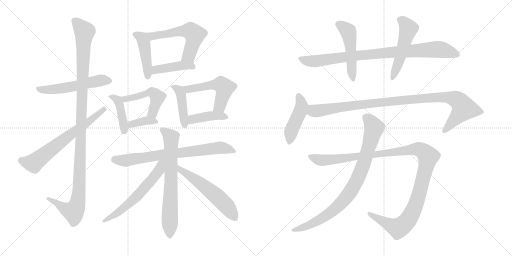
t = 0.00 s
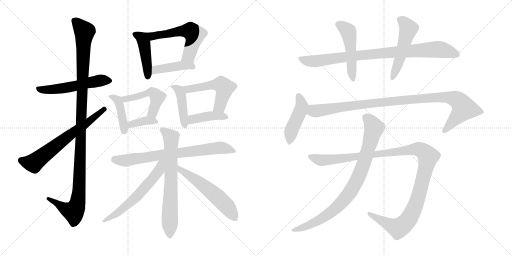
t = 3.50 s
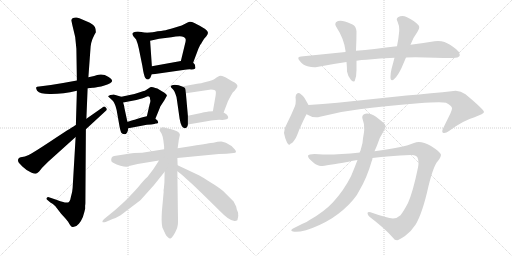
t = 7.01 s
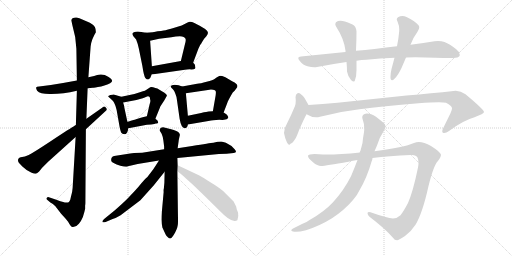
t = 10.51 s
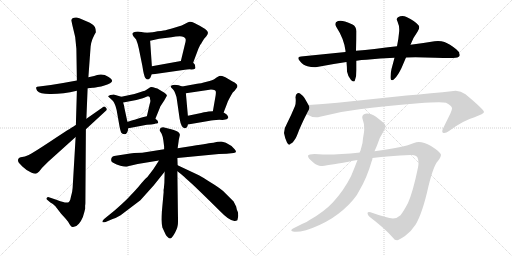
t = 14.01 s
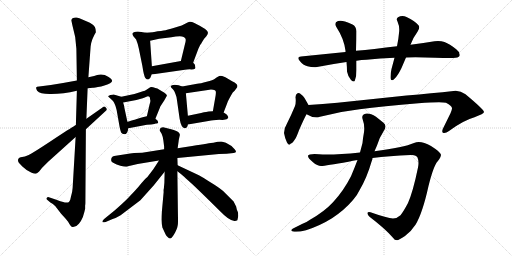
t = 17.52 s

The animated SVG that drew these frames (rendered in a browser with its animation timeline set to each time). Animation: 23 CSS @keyframes rules; one cycle of 17.52 s.

<svg version="1.1" viewBox="0 0 2048 1024" xmlns="http://www.w3.org/2000/svg">
  <g stroke="lightgray" stroke-dasharray="1,1" stroke-width="1" transform="scale(4, 4)">
    <line x1="0" y1="0" x2="256" y2="256"></line>
    <line x1="256" y1="0" x2="0" y2="256"></line>
    <line x1="128" y1="0" x2="128" y2="256"></line>
    <line x1="0" y1="128" x2="256" y2="128"></line>
    <line x1="256" y1="0" x2="512" y2="256"></line>
    <line x1="512" y1="0" x2="256" y2="256"></line>
    <line x1="384" y1="0" x2="384" y2="256"></line>
    <line x1="256" y1="128" x2="512" y2="128"></line>
  </g>
<g transform="scale(1, -1) translate(0, -850)">
   <style type="text/css">
    @keyframes keyframes0 {
      from {
       stroke: black;
       stroke-dashoffset: 542;
       stroke-width: 128;
       }
       64% {
       animation-timing-function: step-end;
       stroke: black;
       stroke-dashoffset: 0;
       stroke-width: 128;
       }
       to {
       stroke: black;
       stroke-width: 1024;
       }
       }
       #make-me-a-hanzi-animation-0 {
         animation: keyframes0 0.691081s both;
         animation-delay: 0.000000s;
         animation-timing-function: linear;
       }
    @keyframes keyframes1 {
      from {
       stroke: black;
       stroke-dashoffset: 1151;
       stroke-width: 128;
       }
       79% {
       animation-timing-function: step-end;
       stroke: black;
       stroke-dashoffset: 0;
       stroke-width: 128;
       }
       to {
       stroke: black;
       stroke-width: 1024;
       }
       }
       #make-me-a-hanzi-animation-1 {
         animation: keyframes1 1.186686s both;
         animation-delay: 0.691081s;
         animation-timing-function: linear;
       }
    @keyframes keyframes2 {
      from {
       stroke: black;
       stroke-dashoffset: 661;
       stroke-width: 128;
       }
       68% {
       animation-timing-function: step-end;
       stroke: black;
       stroke-dashoffset: 0;
       stroke-width: 128;
       }
       to {
       stroke: black;
       stroke-width: 1024;
       }
       }
       #make-me-a-hanzi-animation-2 {
         animation: keyframes2 0.787923s both;
         animation-delay: 1.877767s;
         animation-timing-function: linear;
       }
    @keyframes keyframes3 {
      from {
       stroke: black;
       stroke-dashoffset: 448;
       stroke-width: 128;
       }
       59% {
       animation-timing-function: step-end;
       stroke: black;
       stroke-dashoffset: 0;
       stroke-width: 128;
       }
       to {
       stroke: black;
       stroke-width: 1024;
       }
       }
       #make-me-a-hanzi-animation-3 {
         animation: keyframes3 0.614583s both;
         animation-delay: 2.665690s;
         animation-timing-function: linear;
       }
    @keyframes keyframes4 {
      from {
       stroke: black;
       stroke-dashoffset: 569;
       stroke-width: 128;
       }
       65% {
       animation-timing-function: step-end;
       stroke: black;
       stroke-dashoffset: 0;
       stroke-width: 128;
       }
       to {
       stroke: black;
       stroke-width: 1024;
       }
       }
       #make-me-a-hanzi-animation-4 {
         animation: keyframes4 0.713053s both;
         animation-delay: 3.280273s;
         animation-timing-function: linear;
       }
    @keyframes keyframes5 {
      from {
       stroke: black;
       stroke-dashoffset: 424;
       stroke-width: 128;
       }
       58% {
       animation-timing-function: step-end;
       stroke: black;
       stroke-dashoffset: 0;
       stroke-width: 128;
       }
       to {
       stroke: black;
       stroke-width: 1024;
       }
       }
       #make-me-a-hanzi-animation-5 {
         animation: keyframes5 0.595052s both;
         animation-delay: 3.993326s;
         animation-timing-function: linear;
       }
    @keyframes keyframes6 {
      from {
       stroke: black;
       stroke-dashoffset: 418;
       stroke-width: 128;
       }
       58% {
       animation-timing-function: step-end;
       stroke: black;
       stroke-dashoffset: 0;
       stroke-width: 128;
       }
       to {
       stroke: black;
       stroke-width: 1024;
       }
       }
       #make-me-a-hanzi-animation-6 {
         animation: keyframes6 0.590169s both;
         animation-delay: 4.588378s;
         animation-timing-function: linear;
       }
    @keyframes keyframes7 {
      from {
       stroke: black;
       stroke-dashoffset: 484;
       stroke-width: 128;
       }
       61% {
       animation-timing-function: step-end;
       stroke: black;
       stroke-dashoffset: 0;
       stroke-width: 128;
       }
       to {
       stroke: black;
       stroke-width: 1024;
       }
       }
       #make-me-a-hanzi-animation-7 {
         animation: keyframes7 0.643880s both;
         animation-delay: 5.178547s;
         animation-timing-function: linear;
       }
    @keyframes keyframes8 {
      from {
       stroke: black;
       stroke-dashoffset: 370;
       stroke-width: 128;
       }
       55% {
       animation-timing-function: step-end;
       stroke: black;
       stroke-dashoffset: 0;
       stroke-width: 128;
       }
       to {
       stroke: black;
       stroke-width: 1024;
       }
       }
       #make-me-a-hanzi-animation-8 {
         animation: keyframes8 0.551107s both;
         animation-delay: 5.822427s;
         animation-timing-function: linear;
       }
    @keyframes keyframes9 {
      from {
       stroke: black;
       stroke-dashoffset: 429;
       stroke-width: 128;
       }
       58% {
       animation-timing-function: step-end;
       stroke: black;
       stroke-dashoffset: 0;
       stroke-width: 128;
       }
       to {
       stroke: black;
       stroke-width: 1024;
       }
       }
       #make-me-a-hanzi-animation-9 {
         animation: keyframes9 0.599121s both;
         animation-delay: 6.373534s;
         animation-timing-function: linear;
       }
    @keyframes keyframes10 {
      from {
       stroke: black;
       stroke-dashoffset: 524;
       stroke-width: 128;
       }
       63% {
       animation-timing-function: step-end;
       stroke: black;
       stroke-dashoffset: 0;
       stroke-width: 128;
       }
       to {
       stroke: black;
       stroke-width: 1024;
       }
       }
       #make-me-a-hanzi-animation-10 {
         animation: keyframes10 0.676432s both;
         animation-delay: 6.972655s;
         animation-timing-function: linear;
       }
    @keyframes keyframes11 {
      from {
       stroke: black;
       stroke-dashoffset: 408;
       stroke-width: 128;
       }
       57% {
       animation-timing-function: step-end;
       stroke: black;
       stroke-dashoffset: 0;
       stroke-width: 128;
       }
       to {
       stroke: black;
       stroke-width: 1024;
       }
       }
       #make-me-a-hanzi-animation-11 {
         animation: keyframes11 0.582031s both;
         animation-delay: 7.649087s;
         animation-timing-function: linear;
       }
    @keyframes keyframes12 {
      from {
       stroke: black;
       stroke-dashoffset: 729;
       stroke-width: 128;
       }
       70% {
       animation-timing-function: step-end;
       stroke: black;
       stroke-dashoffset: 0;
       stroke-width: 128;
       }
       to {
       stroke: black;
       stroke-width: 1024;
       }
       }
       #make-me-a-hanzi-animation-12 {
         animation: keyframes12 0.843262s both;
         animation-delay: 8.231118s;
         animation-timing-function: linear;
       }
    @keyframes keyframes13 {
      from {
       stroke: black;
       stroke-dashoffset: 693;
       stroke-width: 128;
       }
       69% {
       animation-timing-function: step-end;
       stroke: black;
       stroke-dashoffset: 0;
       stroke-width: 128;
       }
       to {
       stroke: black;
       stroke-width: 1024;
       }
       }
       #make-me-a-hanzi-animation-13 {
         animation: keyframes13 0.813965s both;
         animation-delay: 9.074380s;
         animation-timing-function: linear;
       }
    @keyframes keyframes14 {
      from {
       stroke: black;
       stroke-dashoffset: 595;
       stroke-width: 128;
       }
       66% {
       animation-timing-function: step-end;
       stroke: black;
       stroke-dashoffset: 0;
       stroke-width: 128;
       }
       to {
       stroke: black;
       stroke-width: 1024;
       }
       }
       #make-me-a-hanzi-animation-14 {
         animation: keyframes14 0.734212s both;
         animation-delay: 9.888345s;
         animation-timing-function: linear;
       }
    @keyframes keyframes15 {
      from {
       stroke: black;
       stroke-dashoffset: 564;
       stroke-width: 128;
       }
       65% {
       animation-timing-function: step-end;
       stroke: black;
       stroke-dashoffset: 0;
       stroke-width: 128;
       }
       to {
       stroke: black;
       stroke-width: 1024;
       }
       }
       #make-me-a-hanzi-animation-15 {
         animation: keyframes15 0.708984s both;
         animation-delay: 10.622557s;
         animation-timing-function: linear;
       }
    @keyframes keyframes16 {
      from {
       stroke: black;
       stroke-dashoffset: 890;
       stroke-width: 128;
       }
       74% {
       animation-timing-function: step-end;
       stroke: black;
       stroke-dashoffset: 0;
       stroke-width: 128;
       }
       to {
       stroke: black;
       stroke-width: 1024;
       }
       }
       #make-me-a-hanzi-animation-16 {
         animation: keyframes16 0.974284s both;
         animation-delay: 11.331541s;
         animation-timing-function: linear;
       }
    @keyframes keyframes17 {
      from {
       stroke: black;
       stroke-dashoffset: 497;
       stroke-width: 128;
       }
       62% {
       animation-timing-function: step-end;
       stroke: black;
       stroke-dashoffset: 0;
       stroke-width: 128;
       }
       to {
       stroke: black;
       stroke-width: 1024;
       }
       }
       #make-me-a-hanzi-animation-17 {
         animation: keyframes17 0.654460s both;
         animation-delay: 12.305825s;
         animation-timing-function: linear;
       }
    @keyframes keyframes18 {
      from {
       stroke: black;
       stroke-dashoffset: 517;
       stroke-width: 128;
       }
       63% {
       animation-timing-function: step-end;
       stroke: black;
       stroke-dashoffset: 0;
       stroke-width: 128;
       }
       to {
       stroke: black;
       stroke-width: 1024;
       }
       }
       #make-me-a-hanzi-animation-18 {
         animation: keyframes18 0.670736s both;
         animation-delay: 12.960285s;
         animation-timing-function: linear;
       }
    @keyframes keyframes19 {
      from {
       stroke: black;
       stroke-dashoffset: 458;
       stroke-width: 128;
       }
       60% {
       animation-timing-function: step-end;
       stroke: black;
       stroke-dashoffset: 0;
       stroke-width: 128;
       }
       to {
       stroke: black;
       stroke-width: 1024;
       }
       }
       #make-me-a-hanzi-animation-19 {
         animation: keyframes19 0.622721s both;
         animation-delay: 13.631021s;
         animation-timing-function: linear;
       }
    @keyframes keyframes20 {
      from {
       stroke: black;
       stroke-dashoffset: 1021;
       stroke-width: 128;
       }
       77% {
       animation-timing-function: step-end;
       stroke: black;
       stroke-dashoffset: 0;
       stroke-width: 128;
       }
       to {
       stroke: black;
       stroke-width: 1024;
       }
       }
       #make-me-a-hanzi-animation-20 {
         animation: keyframes20 1.080892s both;
         animation-delay: 14.253742s;
         animation-timing-function: linear;
       }
    @keyframes keyframes21 {
      from {
       stroke: black;
       stroke-dashoffset: 1197;
       stroke-width: 128;
       }
       80% {
       animation-timing-function: step-end;
       stroke: black;
       stroke-dashoffset: 0;
       stroke-width: 128;
       }
       to {
       stroke: black;
       stroke-width: 1024;
       }
       }
       #make-me-a-hanzi-animation-21 {
         animation: keyframes21 1.224121s both;
         animation-delay: 15.334634s;
         animation-timing-function: linear;
       }
    @keyframes keyframes22 {
      from {
       stroke: black;
       stroke-dashoffset: 867;
       stroke-width: 128;
       }
       74% {
       animation-timing-function: step-end;
       stroke: black;
       stroke-dashoffset: 0;
       stroke-width: 128;
       }
       to {
       stroke: black;
       stroke-width: 1024;
       }
       }
       #make-me-a-hanzi-animation-22 {
         animation: keyframes22 0.955566s both;
         animation-delay: 16.558755s;
         animation-timing-function: linear;
       }
</style>
<path d="M 350.5 497.5 L 371.5 499.5 Q 375.5 499.5 404.5 504.5 L 414.5 507.5 Q 470.5 521.5 434.5 542.5 Q 415.5 554.5 395.5 551.5 Q 391.5 551.5 376.5 546.5 L 353.5 541.5 L 307.5 528.5 Q 254.5 518.5 203.5 510.5 L 156.5 504.5 Q 146.5 504.5 144.5 500.5 Q 143.5 496.5 148.5 487.5 Q 159.5 474.5 198.5 474.5 Q 248.5 473.5 307.5 487.5 L 350.5 497.5 Z" fill="lightgray"></path> 
<path d="M 341.5 38.5 L 343.5 333.5 L 345.5 375.5 L 350.5 497.5 L 353.5 541.5 L 362.5 664.5 Q 362.5 674.5 369.5 693.5 Q 377.5 712.5 383.5 721.5 Q 383.5 734.5 379.5 742.5 Q 375.5 750.5 359.5 759.5 L 317.5 777.5 Q 309.5 780.5 304.5 780.5 Q 285.5 780.5 285.5 768.5 L 289.5 749.5 Q 303.5 704.5 305.5 655.5 L 307.5 528.5 L 307.5 487.5 L 303.5 350.5 L 302.5 302.5 L 290.5 98.5 Q 289.5 81.5 283.5 62.5 Q 281.5 48.5 276.5 43.5 Q 272.5 38.5 259.5 40.5 Q 250.5 42.5 204.5 58.5 L 192.5 62.5 Q 189.5 62.5 187.5 59.5 Q 183.5 53.5 188.5 51.5 L 201.5 40.5 Q 211.5 35.5 221.5 25.5 L 244.5 -4.5 Q 270.5 -32.5 272.5 -36.5 Q 276.5 -44.5 282.5 -52.5 Q 288.5 -60.5 292.5 -57.5 Q 305.5 -57.5 315.5 -44.5 Q 325.5 -32.5 331.5 -17.5 Q 338.5 4.5 340.5 15.5 L 340.5 28.5 Q 341.5 34.5 341.5 38.5 Z" fill="lightgray"></path> 
<path d="M 343.5 333.5 L 421.5 405.5 Q 431.5 412.5 423.5 419.5 Q 418.5 428.5 408.5 419.5 L 345.5 375.5 L 303.5 350.5 Q 291.5 343.5 226.5 301.5 Q 162.5 258.5 127.5 237.5 Q 109.5 226.5 99.5 224.5 L 82.5 221.5 Q 73.5 218.5 73.5 214.5 Q 70.5 212.5 73.5 202.5 Q 74.5 199.5 89.5 184.5 Q 103.5 170.5 124.5 160.5 Q 138.5 154.5 142.5 155.5 Q 146.5 155.5 156.5 164.5 L 168.5 179.5 L 191.5 202.5 L 302.5 302.5 L 343.5 333.5 Z" fill="lightgray"></path> 
<path d="M 583.5 719.5 L 565.5 722.5 Q 547.5 725.5 535.5 721.5 Q 524.5 717.5 533.5 705.5 L 544.5 692.5 Q 550.5 678.5 555.5 655.5 L 569.5 586.5 Q 575.5 546.5 581.5 538.5 Q 586.5 531.5 593.5 532.5 Q 602.5 536.5 606.5 552.5 L 607.5 585.5 L 600.5 687.5 C 598.5 717.5 598.5 717.5 583.5 719.5 Z" fill="lightgray"></path> 
<path d="M 772.5 599.5 L 793.5 655.5 Q 799.5 671.5 806.5 678.5 Q 806.5 680.5 816.5 695.5 L 825.5 705.5 Q 840.5 721.5 820.5 734.5 Q 796.5 749.5 775.5 759.5 Q 768.5 763.5 759.5 763.5 Q 753.5 763.5 742.5 756.5 Q 725.5 747.5 713.5 744.5 L 687.5 736.5 Q 674.5 732.5 668.5 731.5 Q 663.5 729.5 654.5 728.5 Q 645.5 726.5 630.5 725.5 Q 614.5 721.5 583.5 719.5 C 553.5 717.5 571.5 680.5 600.5 687.5 L 636.5 695.5 L 685.5 701.5 Q 703.5 705.5 719.5 705.5 Q 738.5 703.5 741.5 696.5 Q 745.5 689.5 738.5 668.5 L 723.5 606.5 C 716.5 577.5 761.5 571.5 772.5 599.5 Z" fill="lightgray"></path> 
<path d="M 606.5 552.5 L 732.5 570.5 Q 753.5 573.5 765.5 572.5 Q 776.5 572.5 779.5 575.5 Q 783.5 577.5 780.5 585.5 Q 781.5 592.5 772.5 599.5 C 758.5 612.5 753.5 611.5 723.5 606.5 L 607.5 585.5 C 577.5 580.5 576.5 548.5 606.5 552.5 Z" fill="lightgray"></path> 
<path d="M 485.5 463.5 L 454.5 472.5 Q 451.5 472.5 441.5 470.5 Q 433.5 467.5 432.5 465.5 Q 432.5 463.5 441.5 456.5 Q 452.5 447.5 456.5 439.5 Q 461.5 430.5 466.5 410.5 L 478.5 342.5 Q 481.5 327.5 484.5 320.5 Q 488.5 313.5 498.5 313.5 Q 509.5 313.5 513.5 337.5 L 509.5 363.5 L 497.5 419.5 Q 497.5 425.5 492.5 440.5 C 485.5 463.5 485.5 463.5 485.5 463.5 Z" fill="lightgray"></path> 
<path d="M 621.5 375.5 L 641.5 424.5 Q 640.5 425.5 642.5 426.5 L 657.5 449.5 L 667.5 467.5 Q 668.5 474.5 647.5 485.5 L 629.5 496.5 Q 625.5 498.5 621.5 498.5 Q 611.5 502.5 605.5 502.5 Q 600.5 502.5 596.5 498.5 L 579.5 487.5 Q 573.5 486.5 559.5 481.5 Q 545.5 476.5 537.5 474.5 L 485.5 463.5 C 456.5 457.5 463.5 434.5 492.5 440.5 L 545.5 450.5 Q 577.5 459.5 583.5 462.5 Q 600.5 469.5 600.5 452.5 Q 603.5 445.5 598.5 433.5 L 587.5 385.5 C 580.5 356.5 610.5 347.5 621.5 375.5 Z" fill="lightgray"></path> 
<path d="M 604.5 352.5 Q 620.5 354.5 623.5 356.5 Q 631.5 355.5 632.5 359.5 Q 634.5 366.5 621.5 375.5 C 603.5 389.5 603.5 389.5 587.5 385.5 L 574.5 382.5 Q 571.5 382.5 550.5 375.5 Q 548.5 375.5 543.5 373.5 Q 539.5 371.5 537.5 371.5 L 523.5 367.5 Q 513.5 363.5 509.5 363.5 C 479.5 358.5 484.5 331.5 513.5 337.5 L 587.5 351.5 Q 597.5 352.5 604.5 352.5 Z" fill="lightgray"></path> 
<path d="M 728.5 504.5 L 714.5 509.5 Q 701.5 511.5 692.5 510.5 Q 688.5 510.5 684.5 507.5 Q 680.5 504.5 683.5 502.5 Q 683.5 500.5 691.5 493.5 Q 699.5 485.5 701.5 475.5 Q 706.5 463.5 707.5 452.5 L 718.5 375.5 Q 721.5 356.5 727.5 345.5 Q 736.5 335.5 739.5 337.5 Q 745.5 337.5 747.5 342.5 Q 750.5 344.5 751.5 352.5 L 751.5 387.5 L 743.5 477.5 C 741.5 499.5 741.5 499.5 728.5 504.5 Z" fill="lightgray"></path> 
<path d="M 788.5 515.5 L 728.5 504.5 C 698.5 499.5 713.5 473.5 743.5 477.5 L 831.5 490.5 Q 841.5 493.5 852.5 491.5 Q 861.5 489.5 862.5 486.5 Q 864.5 482.5 862.5 468.5 L 851.5 405.5 C 846.5 375.5 883.5 372.5 894.5 400.5 L 909.5 439.5 Q 910.5 444.5 924.5 469.5 Q 930.5 482.5 938.5 487.5 L 946.5 498.5 Q 949.5 501.5 949.5 506.5 Q 950.5 511.5 938.5 520.5 Q 935.5 521.5 928.5 525.5 L 901.5 541.5 Q 882.5 548.5 877.5 546.5 Q 874.5 546.5 859.5 535.5 Q 852.5 530.5 826.5 523.5 Q 801.5 516.5 788.5 515.5 Z" fill="lightgray"></path> 
<path d="M 751.5 352.5 L 833.5 366.5 Q 856.5 370.5 864.5 370.5 Q 877.5 372.5 889.5 370.5 Q 894.5 370.5 906.5 373.5 Q 915.5 377.5 912.5 383.5 Q 910.5 389.5 905.5 393.5 L 894.5 400.5 L 851.5 405.5 L 834.5 404.5 Q 829.5 404.5 804.5 398.5 L 751.5 387.5 C 722.5 381.5 721.5 347.5 751.5 352.5 Z" fill="lightgray"></path> 
<path d="M 709.5 218.5 L 875.5 234.5 L 906.5 235.5 L 934.5 238.5 Q 950.5 239.5 939.5 252.5 Q 924.5 270.5 903.5 279.5 L 889.5 283.5 Q 874.5 284.5 853.5 279.5 Q 840.5 278.5 768.5 266.5 L 710.5 257.5 L 656.5 253.5 L 568.5 239.5 L 536.5 238.5 Q 521.5 237.5 501.5 233.5 L 456.5 226.5 Q 450.5 226.5 446.5 219.5 Q 443.5 212.5 445.5 205.5 Q 447.5 201.5 456.5 197.5 Q 464.5 192.5 481.5 187.5 Q 499.5 182.5 506.5 183.5 Q 506.5 184.5 520.5 187.5 L 550.5 194.5 L 635.5 208.5 L 709.5 218.5 Z" fill="lightgray"></path> 
<path d="M 700.5 -79.5 L 706.5 -66.5 Q 709.5 -59.5 710.5 -52.5 L 711.5 -46.5 Q 712.5 -43.5 711.5 6.5 L 709.5 165.5 L 710.5 189.5 L 709.5 218.5 L 710.5 257.5 L 714.5 285.5 Q 714.5 289.5 719.5 310.5 Q 719.5 314.5 716.5 318.5 Q 713.5 322.5 707.5 325.5 L 697.5 329.5 Q 692.5 331.5 684.5 333.5 L 660.5 339.5 Q 654.5 340.5 653.5 341.5 Q 637.5 340.5 638.5 328.5 L 646.5 315.5 Q 651.5 304.5 653.5 288.5 L 656.5 264.5 L 656.5 253.5 L 658.5 163.5 L 657.5 119.5 L 655.5 97.5 Q 653.5 91.5 654.5 81.5 L 647.5 4.5 Q 646.5 -12.5 646.5 -28.5 Q 646.5 -44.5 649.5 -59.5 L 662.5 -87.5 Q 664.5 -91.5 670.5 -97.5 Q 677.5 -104.5 681.5 -103.5 Q 688.5 -101.5 700.5 -79.5 Z" fill="lightgray"></path> 
<path d="M 635.5 208.5 Q 633.5 204.5 612.5 172.5 L 589.5 142.5 Q 580.5 136.5 551.5 100.5 Q 548.5 96.5 509.5 55.5 Q 493.5 39.5 459.5 9.5 L 416.5 -25.5 Q 409.5 -32.5 409.5 -36.5 Q 410.5 -41.5 422.5 -37.5 L 450.5 -25.5 Q 462.5 -22.5 482.5 -10.5 L 561.5 49.5 L 614.5 108.5 L 658.5 163.5 C 700.5 215.5 651.5 234.5 635.5 208.5 Z" fill="lightgray"></path> 
<path d="M 709.5 165.5 L 722.5 155.5 Q 729.5 150.5 736.5 143.5 Q 744.5 135.5 749.5 131.5 Q 775.5 109.5 881.5 4.5 Q 916.5 -31.5 934.5 -32.5 Q 941.5 -35.5 949.5 -30.5 L 952.5 -16.5 Q 953.5 -11.5 952.5 -7.5 L 952.5 -2.5 Q 952.5 -0.5 950.5 4.5 L 947.5 11.5 L 944.5 24.5 Q 944.5 25.5 943.5 26.5 L 934.5 44.5 L 901.5 77.5 Q 888.5 93.5 833.5 126.5 Q 812.5 140.5 795.5 149.5 L 710.5 189.5 C 683.5 202.5 685.5 183.5 709.5 165.5 Z" fill="lightgray"></path> 
<path d="M 1588.0 665.5 Q 1545.0 660.5 1498.0 654.5 Q 1460.0 650.5 1424.0 647.5 L 1382.0 642.5 L 1204.0 624.5 Q 1193.0 623.5 1193.0 618.5 Q 1193.0 613.5 1200.0 605.5 Q 1212.0 589.5 1230.0 585.5 Q 1245.0 581.5 1257.0 581.5 Q 1263.0 581.5 1268.0 582.5 Q 1324.0 593.5 1386.0 602.5 L 1426.0 607.5 Q 1446.0 611.5 1466.0 611.5 Q 1520.0 618.5 1578.0 619.5 L 1624.0 620.5 Q 1643.0 621.5 1662.0 621.5 Q 1681.0 621.5 1700.0 620.5 Q 1790.0 618.5 1812.0 618.5 Q 1834.0 619.5 1838.0 626.5 Q 1839.0 629.5 1839.0 631.5 Q 1839.0 642.5 1826.0 652.5 Q 1798.0 675.5 1778.0 682.5 Q 1766.0 686.5 1752.0 686.5 Q 1745.0 686.5 1738.0 685.5 Q 1697.0 678.5 1642.0 671.5 L 1588.0 665.5 Z" fill="lightgray"></path> 
<path d="M 1424.0 647.5 Q 1426.0 692.5 1426.0 725.5 Q 1424.0 745.5 1410.0 752.5 Q 1393.0 761.5 1380.0 764.5 Q 1370.0 767.5 1362.0 767.5 Q 1357.0 767.5 1352.0 766.5 Q 1341.0 762.5 1341.0 754.5 Q 1341.0 748.5 1346.0 741.5 Q 1376.0 695.5 1382.0 647.5 L 1382.0 642.5 L 1386.0 602.5 Q 1388.0 582.5 1388.0 564.5 Q 1392.0 543.5 1404.0 530.5 Q 1411.0 524.5 1415.0 524.5 Q 1419.0 524.5 1420.0 530.5 Q 1426.0 546.5 1426.0 570.5 L 1426.0 607.5 L 1424.0 647.5 Z" fill="lightgray"></path> 
<path d="M 1578.0 619.5 Q 1572.0 596.5 1566.0 574.5 Q 1562.0 556.5 1562.0 544.5 L 1562.0 537.5 Q 1563.0 529.5 1568.0 529.5 Q 1572.0 529.5 1578.0 535.5 Q 1592.0 548.5 1606.0 578.5 L 1624.0 620.5 L 1642.0 671.5 Q 1650.0 696.5 1670.0 723.5 Q 1677.0 733.5 1677.0 741.5 Q 1677.0 745.5 1674.0 749.5 Q 1660.0 766.5 1626.0 782.5 Q 1618.0 786.5 1610.0 786.5 Q 1600.0 786.5 1592.0 781.5 Q 1587.0 778.5 1587.0 773.5 Q 1587.0 769.5 1590.0 764.5 Q 1597.0 748.5 1597.0 732.5 Q 1597.0 725.5 1596.0 718.5 Q 1594.0 693.5 1588.0 665.5 L 1578.0 619.5 Z" fill="lightgray"></path> 
<path d="M 1148.0 356.5 Q 1136.0 337.5 1136.0 318.5 Q 1140.0 295.5 1148.0 280.5 Q 1153.0 271.5 1157.0 271.5 Q 1160.0 271.5 1162.0 275.5 Q 1170.0 277.5 1180.0 293.5 Q 1186.0 301.5 1196.0 329.5 Q 1216.0 375.5 1226.0 393.5 C 1240.0 419.5 1240.0 419.5 1234.0 430.5 L 1218.0 458.5 Q 1210.0 469.5 1200.0 476.5 Q 1198.0 478.5 1195.0 478.5 Q 1193.0 478.5 1190.0 477.5 Q 1182.0 473.5 1182.0 461.5 Q 1183.0 454.5 1183.0 447.5 Q 1183.0 435.5 1180.0 426.5 Q 1166.0 392.5 1148.0 356.5 Z" fill="lightgray"></path> 
<path d="M 1226.0 393.5 Q 1245.0 381.5 1265.0 381.5 Q 1272.0 381.5 1280.0 383.5 Q 1358.0 404.5 1438.0 413.5 Q 1530.0 425.5 1674.0 437.5 Q 1727.0 441.5 1756.0 441.5 Q 1775.0 441.5 1784.0 439.5 Q 1808.0 427.5 1808.0 417.5 L 1808.0 416.5 Q 1808.0 412.5 1802.0 397.5 L 1772.0 336.5 Q 1769.0 329.5 1769.0 325.5 Q 1769.0 321.5 1772.0 319.5 Q 1774.0 318.5 1777.0 318.5 Q 1785.0 318.5 1796.0 326.5 Q 1852.0 368.5 1898.0 381.5 Q 1936.0 395.5 1936.0 402.5 Q 1934.0 413.5 1862.0 473.5 Q 1843.0 487.5 1823.0 487.5 Q 1819.0 487.5 1814.0 486.5 Q 1728.0 477.5 1626.0 468.5 L 1350.0 439.5 Q 1290.0 433.5 1234.0 430.5 C 1204.0 428.5 1199.0 405.5 1226.0 393.5 Z" fill="lightgray"></path> 
<path d="M 1276.0 233.5 Q 1266.0 234.5 1258.0 234.5 Q 1234.0 234.5 1232.0 227.5 L 1232.0 226.5 Q 1232.0 217.5 1252.0 201.5 Q 1270.0 186.5 1284.0 186.5 Q 1303.0 187.5 1394.0 203.5 Q 1411.0 207.5 1430.0 210.5 L 1490.0 218.5 Q 1556.0 226.5 1642.0 230.5 L 1648.0 230.5 Q 1665.0 230.5 1670.0 220.5 Q 1674.0 211.5 1674.0 198.5 Q 1674.0 190.5 1672.0 180.5 Q 1652.0 83.5 1632.0 38.5 Q 1614.0 4.5 1602.0 -10.5 Q 1588.0 -23.5 1572.0 -23.5 Q 1550.0 -22.5 1482.0 1.5 Q 1479.0 2.5 1476.0 2.5 Q 1471.0 2.5 1470.0 -1.5 Q 1470.0 -9.5 1478.0 -16.5 Q 1540.0 -63.5 1572.0 -100.5 Q 1578.0 -110.5 1588.0 -110.5 Q 1596.0 -109.5 1620.0 -93.5 Q 1646.0 -73.5 1662.0 -48.5 Q 1690.0 -2.5 1714.0 106.5 Q 1734.0 186.5 1750.0 204.5 Q 1764.0 221.5 1764.0 231.5 Q 1762.0 242.5 1724.0 266.5 Q 1696.0 282.5 1675.0 282.5 Q 1665.0 282.5 1656.0 278.5 Q 1616.0 260.5 1498.0 245.5 L 1440.0 240.5 Q 1361.0 232.5 1306.0 232.5 Q 1290.0 232.5 1276.0 233.5 Z" fill="lightgray"></path> 
<path d="M 1430.0 210.5 Q 1418.0 178.5 1404.0 145.5 Q 1374.0 86.5 1332.0 41.5 Q 1298.0 4.5 1240.0 -28.5 Q 1227.0 -38.5 1208.0 -45.5 L 1172.0 -63.5 Q 1165.0 -67.5 1165.0 -70.5 Q 1165.0 -73.5 1172.0 -75.5 Q 1177.0 -76.5 1184.0 -76.5 Q 1199.0 -76.5 1224.0 -70.5 Q 1280.0 -52.5 1328.0 -22.5 Q 1378.0 10.5 1412.0 50.5 Q 1430.0 71.5 1438.0 89.5 Q 1468.0 140.5 1486.0 203.5 Q 1490.0 211.5 1490.0 218.5 L 1498.0 245.5 L 1508.0 268.5 Q 1518.0 301.5 1536.0 328.5 Q 1542.0 337.5 1542.0 344.5 Q 1542.0 353.5 1534.0 359.5 L 1504.0 383.5 Q 1484.0 396.5 1468.0 396.5 Q 1465.0 396.5 1462.0 395.5 Q 1449.0 392.5 1449.0 381.5 Q 1449.0 378.5 1450.0 375.5 Q 1457.0 356.5 1457.0 336.5 Q 1457.0 329.5 1456.0 321.5 Q 1452.0 300.5 1450.0 278.5 L 1440.0 240.5 L 1430.0 210.5 Z" fill="lightgray"></path> 
      <clipPath id="make-me-a-hanzi-clip-0">
      <path d="M 350.5 497.5 L 371.5 499.5 Q 375.5 499.5 404.5 504.5 L 414.5 507.5 Q 470.5 521.5 434.5 542.5 Q 415.5 554.5 395.5 551.5 Q 391.5 551.5 376.5 546.5 L 353.5 541.5 L 307.5 528.5 Q 254.5 518.5 203.5 510.5 L 156.5 504.5 Q 146.5 504.5 144.5 500.5 Q 143.5 496.5 148.5 487.5 Q 159.5 474.5 198.5 474.5 Q 248.5 473.5 307.5 487.5 L 350.5 497.5 Z" fill="lightgray"></path>
      </clipPath>
      <path clip-path="url(#make-me-a-hanzi-clip-0)" d="M 152.5 495.5 L 176.5 490.5 L 233.5 494.5 L 396.5 527.5 L 434.5 529.5 " fill="none" id="make-me-a-hanzi-animation-0" stroke-dasharray="414 828" stroke-linecap="round"></path>

      <clipPath id="make-me-a-hanzi-clip-1">
      <path d="M 341.5 38.5 L 343.5 333.5 L 345.5 375.5 L 350.5 497.5 L 353.5 541.5 L 362.5 664.5 Q 362.5 674.5 369.5 693.5 Q 377.5 712.5 383.5 721.5 Q 383.5 734.5 379.5 742.5 Q 375.5 750.5 359.5 759.5 L 317.5 777.5 Q 309.5 780.5 304.5 780.5 Q 285.5 780.5 285.5 768.5 L 289.5 749.5 Q 303.5 704.5 305.5 655.5 L 307.5 528.5 L 307.5 487.5 L 303.5 350.5 L 302.5 302.5 L 290.5 98.5 Q 289.5 81.5 283.5 62.5 Q 281.5 48.5 276.5 43.5 Q 272.5 38.5 259.5 40.5 Q 250.5 42.5 204.5 58.5 L 192.5 62.5 Q 189.5 62.5 187.5 59.5 Q 183.5 53.5 188.5 51.5 L 201.5 40.5 Q 211.5 35.5 221.5 25.5 L 244.5 -4.5 Q 270.5 -32.5 272.5 -36.5 Q 276.5 -44.5 282.5 -52.5 Q 288.5 -60.5 292.5 -57.5 Q 305.5 -57.5 315.5 -44.5 Q 325.5 -32.5 331.5 -17.5 Q 338.5 4.5 340.5 15.5 L 340.5 28.5 Q 341.5 34.5 341.5 38.5 Z" fill="lightgray"></path>
      </clipPath>
      <path clip-path="url(#make-me-a-hanzi-clip-1)" d="M 299.5 766.5 L 338.5 724.5 L 311.5 46.5 L 292.5 4.5 L 260.5 15.5 L 192.5 56.5 " fill="none" id="make-me-a-hanzi-animation-1" stroke-dasharray="1023 2046" stroke-linecap="round"></path>

      <clipPath id="make-me-a-hanzi-clip-2">
      <path d="M 343.5 333.5 L 421.5 405.5 Q 431.5 412.5 423.5 419.5 Q 418.5 428.5 408.5 419.5 L 345.5 375.5 L 303.5 350.5 Q 291.5 343.5 226.5 301.5 Q 162.5 258.5 127.5 237.5 Q 109.5 226.5 99.5 224.5 L 82.5 221.5 Q 73.5 218.5 73.5 214.5 Q 70.5 212.5 73.5 202.5 Q 74.5 199.5 89.5 184.5 Q 103.5 170.5 124.5 160.5 Q 138.5 154.5 142.5 155.5 Q 146.5 155.5 156.5 164.5 L 168.5 179.5 L 191.5 202.5 L 302.5 302.5 L 343.5 333.5 Z" fill="lightgray"></path>
      </clipPath>
      <path clip-path="url(#make-me-a-hanzi-clip-2)" d="M 85.5 208.5 L 134.5 198.5 L 416.5 413.5 " fill="none" id="make-me-a-hanzi-animation-2" stroke-dasharray="533 1066" stroke-linecap="round"></path>

      <clipPath id="make-me-a-hanzi-clip-3">
      <path d="M 583.5 719.5 L 565.5 722.5 Q 547.5 725.5 535.5 721.5 Q 524.5 717.5 533.5 705.5 L 544.5 692.5 Q 550.5 678.5 555.5 655.5 L 569.5 586.5 Q 575.5 546.5 581.5 538.5 Q 586.5 531.5 593.5 532.5 Q 602.5 536.5 606.5 552.5 L 607.5 585.5 L 600.5 687.5 C 598.5 717.5 598.5 717.5 583.5 719.5 Z" fill="lightgray"></path>
      </clipPath>
      <path clip-path="url(#make-me-a-hanzi-clip-3)" d="M 537.5 713.5 L 567.5 698.5 L 576.5 678.5 L 591.5 542.5 " fill="none" id="make-me-a-hanzi-animation-3" stroke-dasharray="320 640" stroke-linecap="round"></path>

      <clipPath id="make-me-a-hanzi-clip-4">
      <path d="M 772.5 599.5 L 793.5 655.5 Q 799.5 671.5 806.5 678.5 Q 806.5 680.5 816.5 695.5 L 825.5 705.5 Q 840.5 721.5 820.5 734.5 Q 796.5 749.5 775.5 759.5 Q 768.5 763.5 759.5 763.5 Q 753.5 763.5 742.5 756.5 Q 725.5 747.5 713.5 744.5 L 687.5 736.5 Q 674.5 732.5 668.5 731.5 Q 663.5 729.5 654.5 728.5 Q 645.5 726.5 630.5 725.5 Q 614.5 721.5 583.5 719.5 C 553.5 717.5 571.5 680.5 600.5 687.5 L 636.5 695.5 L 685.5 701.5 Q 703.5 705.5 719.5 705.5 Q 738.5 703.5 741.5 696.5 Q 745.5 689.5 738.5 668.5 L 723.5 606.5 C 716.5 577.5 761.5 571.5 772.5 599.5 Z" fill="lightgray"></path>
      </clipPath>
      <path clip-path="url(#make-me-a-hanzi-clip-4)" d="M 593.5 717.5 L 601.5 708.5 L 615.5 706.5 L 726.5 726.5 L 764.5 724.5 L 779.5 711.5 L 770.5 674.5 L 755.5 628.5 L 730.5 612.5 " fill="none" id="make-me-a-hanzi-animation-4" stroke-dasharray="441 882" stroke-linecap="round"></path>

      <clipPath id="make-me-a-hanzi-clip-5">
      <path d="M 606.5 552.5 L 732.5 570.5 Q 753.5 573.5 765.5 572.5 Q 776.5 572.5 779.5 575.5 Q 783.5 577.5 780.5 585.5 Q 781.5 592.5 772.5 599.5 C 758.5 612.5 753.5 611.5 723.5 606.5 L 607.5 585.5 C 577.5 580.5 576.5 548.5 606.5 552.5 Z" fill="lightgray"></path>
      </clipPath>
      <path clip-path="url(#make-me-a-hanzi-clip-5)" d="M 613.5 557.5 L 623.5 571.5 L 719.5 587.5 L 766.5 586.5 L 770.5 581.5 " fill="none" id="make-me-a-hanzi-animation-5" stroke-dasharray="296 592" stroke-linecap="round"></path>

      <clipPath id="make-me-a-hanzi-clip-6">
      <path d="M 485.5 463.5 L 454.5 472.5 Q 451.5 472.5 441.5 470.5 Q 433.5 467.5 432.5 465.5 Q 432.5 463.5 441.5 456.5 Q 452.5 447.5 456.5 439.5 Q 461.5 430.5 466.5 410.5 L 478.5 342.5 Q 481.5 327.5 484.5 320.5 Q 488.5 313.5 498.5 313.5 Q 509.5 313.5 513.5 337.5 L 509.5 363.5 L 497.5 419.5 Q 497.5 425.5 492.5 440.5 C 485.5 463.5 485.5 463.5 485.5 463.5 Z" fill="lightgray"></path>
      </clipPath>
      <path clip-path="url(#make-me-a-hanzi-clip-6)" d="M 439.5 463.5 L 449.5 463.5 L 471.5 449.5 L 496.5 326.5 " fill="none" id="make-me-a-hanzi-animation-6" stroke-dasharray="290 580" stroke-linecap="round"></path>

      <clipPath id="make-me-a-hanzi-clip-7">
      <path d="M 621.5 375.5 L 641.5 424.5 Q 640.5 425.5 642.5 426.5 L 657.5 449.5 L 667.5 467.5 Q 668.5 474.5 647.5 485.5 L 629.5 496.5 Q 625.5 498.5 621.5 498.5 Q 611.5 502.5 605.5 502.5 Q 600.5 502.5 596.5 498.5 L 579.5 487.5 Q 573.5 486.5 559.5 481.5 Q 545.5 476.5 537.5 474.5 L 485.5 463.5 C 456.5 457.5 463.5 434.5 492.5 440.5 L 545.5 450.5 Q 577.5 459.5 583.5 462.5 Q 600.5 469.5 600.5 452.5 Q 603.5 445.5 598.5 433.5 L 587.5 385.5 C 580.5 356.5 610.5 347.5 621.5 375.5 Z" fill="lightgray"></path>
      </clipPath>
      <path clip-path="url(#make-me-a-hanzi-clip-7)" d="M 493.5 459.5 L 510.5 455.5 L 610.5 479.5 L 629.5 459.5 L 609.5 398.5 L 617.5 384.5 " fill="none" id="make-me-a-hanzi-animation-7" stroke-dasharray="356 712" stroke-linecap="round"></path>

      <clipPath id="make-me-a-hanzi-clip-8">
      <path d="M 604.5 352.5 Q 620.5 354.5 623.5 356.5 Q 631.5 355.5 632.5 359.5 Q 634.5 366.5 621.5 375.5 C 603.5 389.5 603.5 389.5 587.5 385.5 L 574.5 382.5 Q 571.5 382.5 550.5 375.5 Q 548.5 375.5 543.5 373.5 Q 539.5 371.5 537.5 371.5 L 523.5 367.5 Q 513.5 363.5 509.5 363.5 C 479.5 358.5 484.5 331.5 513.5 337.5 L 587.5 351.5 Q 597.5 352.5 604.5 352.5 Z" fill="lightgray"></path>
      </clipPath>
      <path clip-path="url(#make-me-a-hanzi-clip-8)" d="M 519.5 345.5 L 524.5 353.5 L 584.5 368.5 L 626.5 362.5 " fill="none" id="make-me-a-hanzi-animation-8" stroke-dasharray="242 484" stroke-linecap="round"></path>

      <clipPath id="make-me-a-hanzi-clip-9">
      <path d="M 728.5 504.5 L 714.5 509.5 Q 701.5 511.5 692.5 510.5 Q 688.5 510.5 684.5 507.5 Q 680.5 504.5 683.5 502.5 Q 683.5 500.5 691.5 493.5 Q 699.5 485.5 701.5 475.5 Q 706.5 463.5 707.5 452.5 L 718.5 375.5 Q 721.5 356.5 727.5 345.5 Q 736.5 335.5 739.5 337.5 Q 745.5 337.5 747.5 342.5 Q 750.5 344.5 751.5 352.5 L 751.5 387.5 L 743.5 477.5 C 741.5 499.5 741.5 499.5 728.5 504.5 Z" fill="lightgray"></path>
      </clipPath>
      <path clip-path="url(#make-me-a-hanzi-clip-9)" d="M 690.5 503.5 L 715.5 490.5 L 725.5 468.5 L 738.5 348.5 " fill="none" id="make-me-a-hanzi-animation-9" stroke-dasharray="301 602" stroke-linecap="round"></path>

      <clipPath id="make-me-a-hanzi-clip-10">
      <path d="M 788.5 515.5 L 728.5 504.5 C 698.5 499.5 713.5 473.5 743.5 477.5 L 831.5 490.5 Q 841.5 493.5 852.5 491.5 Q 861.5 489.5 862.5 486.5 Q 864.5 482.5 862.5 468.5 L 851.5 405.5 C 846.5 375.5 883.5 372.5 894.5 400.5 L 909.5 439.5 Q 910.5 444.5 924.5 469.5 Q 930.5 482.5 938.5 487.5 L 946.5 498.5 Q 949.5 501.5 949.5 506.5 Q 950.5 511.5 938.5 520.5 Q 935.5 521.5 928.5 525.5 L 901.5 541.5 Q 882.5 548.5 877.5 546.5 Q 874.5 546.5 859.5 535.5 Q 852.5 530.5 826.5 523.5 Q 801.5 516.5 788.5 515.5 Z" fill="lightgray"></path>
      </clipPath>
      <path clip-path="url(#make-me-a-hanzi-clip-10)" d="M 737.5 500.5 L 763.5 494.5 L 838.5 510.5 L 884.5 512.5 L 898.5 499.5 L 894.5 476.5 L 878.5 426.5 L 859.5 412.5 " fill="none" id="make-me-a-hanzi-animation-10" stroke-dasharray="396 792" stroke-linecap="round"></path>

      <clipPath id="make-me-a-hanzi-clip-11">
      <path d="M 751.5 352.5 L 833.5 366.5 Q 856.5 370.5 864.5 370.5 Q 877.5 372.5 889.5 370.5 Q 894.5 370.5 906.5 373.5 Q 915.5 377.5 912.5 383.5 Q 910.5 389.5 905.5 393.5 L 894.5 400.5 L 851.5 405.5 L 834.5 404.5 Q 829.5 404.5 804.5 398.5 L 751.5 387.5 C 722.5 381.5 721.5 347.5 751.5 352.5 Z" fill="lightgray"></path>
      </clipPath>
      <path clip-path="url(#make-me-a-hanzi-clip-11)" d="M 757.5 358.5 L 769.5 372.5 L 818.5 384.5 L 901.5 383.5 " fill="none" id="make-me-a-hanzi-animation-11" stroke-dasharray="280 560" stroke-linecap="round"></path>

      <clipPath id="make-me-a-hanzi-clip-12">
      <path d="M 709.5 218.5 L 875.5 234.5 L 906.5 235.5 L 934.5 238.5 Q 950.5 239.5 939.5 252.5 Q 924.5 270.5 903.5 279.5 L 889.5 283.5 Q 874.5 284.5 853.5 279.5 Q 840.5 278.5 768.5 266.5 L 710.5 257.5 L 656.5 253.5 L 568.5 239.5 L 536.5 238.5 Q 521.5 237.5 501.5 233.5 L 456.5 226.5 Q 450.5 226.5 446.5 219.5 Q 443.5 212.5 445.5 205.5 Q 447.5 201.5 456.5 197.5 Q 464.5 192.5 481.5 187.5 Q 499.5 182.5 506.5 183.5 Q 506.5 184.5 520.5 187.5 L 550.5 194.5 L 635.5 208.5 L 709.5 218.5 Z" fill="lightgray"></path>
      </clipPath>
      <path clip-path="url(#make-me-a-hanzi-clip-12)" d="M 458.5 211.5 L 502.5 208.5 L 875.5 259.5 L 926.5 249.5 " fill="none" id="make-me-a-hanzi-animation-12" stroke-dasharray="601 1202" stroke-linecap="round"></path>

      <clipPath id="make-me-a-hanzi-clip-13">
      <path d="M 700.5 -79.5 L 706.5 -66.5 Q 709.5 -59.5 710.5 -52.5 L 711.5 -46.5 Q 712.5 -43.5 711.5 6.5 L 709.5 165.5 L 710.5 189.5 L 709.5 218.5 L 710.5 257.5 L 714.5 285.5 Q 714.5 289.5 719.5 310.5 Q 719.5 314.5 716.5 318.5 Q 713.5 322.5 707.5 325.5 L 697.5 329.5 Q 692.5 331.5 684.5 333.5 L 660.5 339.5 Q 654.5 340.5 653.5 341.5 Q 637.5 340.5 638.5 328.5 L 646.5 315.5 Q 651.5 304.5 653.5 288.5 L 656.5 264.5 L 656.5 253.5 L 658.5 163.5 L 657.5 119.5 L 655.5 97.5 Q 653.5 91.5 654.5 81.5 L 647.5 4.5 Q 646.5 -12.5 646.5 -28.5 Q 646.5 -44.5 649.5 -59.5 L 662.5 -87.5 Q 664.5 -91.5 670.5 -97.5 Q 677.5 -104.5 681.5 -103.5 Q 688.5 -101.5 700.5 -79.5 Z" fill="lightgray"></path>
      </clipPath>
      <path clip-path="url(#make-me-a-hanzi-clip-13)" d="M 650.5 329.5 L 684.5 294.5 L 679.5 -93.5 " fill="none" id="make-me-a-hanzi-animation-13" stroke-dasharray="565 1130" stroke-linecap="round"></path>

      <clipPath id="make-me-a-hanzi-clip-14">
      <path d="M 635.5 208.5 Q 633.5 204.5 612.5 172.5 L 589.5 142.5 Q 580.5 136.5 551.5 100.5 Q 548.5 96.5 509.5 55.5 Q 493.5 39.5 459.5 9.5 L 416.5 -25.5 Q 409.5 -32.5 409.5 -36.5 Q 410.5 -41.5 422.5 -37.5 L 450.5 -25.5 Q 462.5 -22.5 482.5 -10.5 L 561.5 49.5 L 614.5 108.5 L 658.5 163.5 C 700.5 215.5 651.5 234.5 635.5 208.5 Z" fill="lightgray"></path>
      </clipPath>
      <path clip-path="url(#make-me-a-hanzi-clip-14)" d="M 652.5 203.5 L 629.5 159.5 L 562.5 80.5 L 469.5 -2.5 L 416.5 -33.5 " fill="none" id="make-me-a-hanzi-animation-14" stroke-dasharray="467 934" stroke-linecap="round"></path>

      <clipPath id="make-me-a-hanzi-clip-15">
      <path d="M 709.5 165.5 L 722.5 155.5 Q 729.5 150.5 736.5 143.5 Q 744.5 135.5 749.5 131.5 Q 775.5 109.5 881.5 4.5 Q 916.5 -31.5 934.5 -32.5 Q 941.5 -35.5 949.5 -30.5 L 952.5 -16.5 Q 953.5 -11.5 952.5 -7.5 L 952.5 -2.5 Q 952.5 -0.5 950.5 4.5 L 947.5 11.5 L 944.5 24.5 Q 944.5 25.5 943.5 26.5 L 934.5 44.5 L 901.5 77.5 Q 888.5 93.5 833.5 126.5 Q 812.5 140.5 795.5 149.5 L 710.5 189.5 C 683.5 202.5 685.5 183.5 709.5 165.5 Z" fill="lightgray"></path>
      </clipPath>
      <path clip-path="url(#make-me-a-hanzi-clip-15)" d="M 716.5 183.5 L 720.5 171.5 L 854.5 76.5 L 907.5 25.5 L 940.5 -21.5 " fill="none" id="make-me-a-hanzi-animation-15" stroke-dasharray="436 872" stroke-linecap="round"></path>

      <clipPath id="make-me-a-hanzi-clip-16">
      <path d="M 1588.0 665.5 Q 1545.0 660.5 1498.0 654.5 Q 1460.0 650.5 1424.0 647.5 L 1382.0 642.5 L 1204.0 624.5 Q 1193.0 623.5 1193.0 618.5 Q 1193.0 613.5 1200.0 605.5 Q 1212.0 589.5 1230.0 585.5 Q 1245.0 581.5 1257.0 581.5 Q 1263.0 581.5 1268.0 582.5 Q 1324.0 593.5 1386.0 602.5 L 1426.0 607.5 Q 1446.0 611.5 1466.0 611.5 Q 1520.0 618.5 1578.0 619.5 L 1624.0 620.5 Q 1643.0 621.5 1662.0 621.5 Q 1681.0 621.5 1700.0 620.5 Q 1790.0 618.5 1812.0 618.5 Q 1834.0 619.5 1838.0 626.5 Q 1839.0 629.5 1839.0 631.5 Q 1839.0 642.5 1826.0 652.5 Q 1798.0 675.5 1778.0 682.5 Q 1766.0 686.5 1752.0 686.5 Q 1745.0 686.5 1738.0 685.5 Q 1697.0 678.5 1642.0 671.5 L 1588.0 665.5 Z" fill="lightgray"></path>
      </clipPath>
      <path clip-path="url(#make-me-a-hanzi-clip-16)" d="M 1202.0 614.5 L 1231.0 606.5 L 1271.0 606.5 L 1433.0 629.5 L 1756.0 653.5 L 1829.0 630.5 " fill="none" id="make-me-a-hanzi-animation-16" stroke-dasharray="762 1524" stroke-linecap="round"></path>

      <clipPath id="make-me-a-hanzi-clip-17">
      <path d="M 1424.0 647.5 Q 1426.0 692.5 1426.0 725.5 Q 1424.0 745.5 1410.0 752.5 Q 1393.0 761.5 1380.0 764.5 Q 1370.0 767.5 1362.0 767.5 Q 1357.0 767.5 1352.0 766.5 Q 1341.0 762.5 1341.0 754.5 Q 1341.0 748.5 1346.0 741.5 Q 1376.0 695.5 1382.0 647.5 L 1382.0 642.5 L 1386.0 602.5 Q 1388.0 582.5 1388.0 564.5 Q 1392.0 543.5 1404.0 530.5 Q 1411.0 524.5 1415.0 524.5 Q 1419.0 524.5 1420.0 530.5 Q 1426.0 546.5 1426.0 570.5 L 1426.0 607.5 L 1424.0 647.5 Z" fill="lightgray"></path>
      </clipPath>
      <path clip-path="url(#make-me-a-hanzi-clip-17)" d="M 1354.0 753.5 L 1384.0 733.5 L 1395.0 718.5 L 1412.0 532.5 " fill="none" id="make-me-a-hanzi-animation-17" stroke-dasharray="369 738" stroke-linecap="round"></path>

      <clipPath id="make-me-a-hanzi-clip-18">
      <path d="M 1578.0 619.5 Q 1572.0 596.5 1566.0 574.5 Q 1562.0 556.5 1562.0 544.5 L 1562.0 537.5 Q 1563.0 529.5 1568.0 529.5 Q 1572.0 529.5 1578.0 535.5 Q 1592.0 548.5 1606.0 578.5 L 1624.0 620.5 L 1642.0 671.5 Q 1650.0 696.5 1670.0 723.5 Q 1677.0 733.5 1677.0 741.5 Q 1677.0 745.5 1674.0 749.5 Q 1660.0 766.5 1626.0 782.5 Q 1618.0 786.5 1610.0 786.5 Q 1600.0 786.5 1592.0 781.5 Q 1587.0 778.5 1587.0 773.5 Q 1587.0 769.5 1590.0 764.5 Q 1597.0 748.5 1597.0 732.5 Q 1597.0 725.5 1596.0 718.5 Q 1594.0 693.5 1588.0 665.5 L 1578.0 619.5 Z" fill="lightgray"></path>
      </clipPath>
      <path clip-path="url(#make-me-a-hanzi-clip-18)" d="M 1598.0 772.5 L 1614.0 763.5 L 1634.0 735.5 L 1570.0 537.5 " fill="none" id="make-me-a-hanzi-animation-18" stroke-dasharray="389 778" stroke-linecap="round"></path>

      <clipPath id="make-me-a-hanzi-clip-19">
      <path d="M 1148.0 356.5 Q 1136.0 337.5 1136.0 318.5 Q 1140.0 295.5 1148.0 280.5 Q 1153.0 271.5 1157.0 271.5 Q 1160.0 271.5 1162.0 275.5 Q 1170.0 277.5 1180.0 293.5 Q 1186.0 301.5 1196.0 329.5 Q 1216.0 375.5 1226.0 393.5 C 1240.0 419.5 1240.0 419.5 1234.0 430.5 L 1218.0 458.5 Q 1210.0 469.5 1200.0 476.5 Q 1198.0 478.5 1195.0 478.5 Q 1193.0 478.5 1190.0 477.5 Q 1182.0 473.5 1182.0 461.5 Q 1183.0 454.5 1183.0 447.5 Q 1183.0 435.5 1180.0 426.5 Q 1166.0 392.5 1148.0 356.5 Z" fill="lightgray"></path>
      </clipPath>
      <path clip-path="url(#make-me-a-hanzi-clip-19)" d="M 1194.0 469.5 L 1206.0 432.5 L 1205.0 417.5 L 1166.0 329.5 L 1155.0 278.5 " fill="none" id="make-me-a-hanzi-animation-19" stroke-dasharray="330 660" stroke-linecap="round"></path>

      <clipPath id="make-me-a-hanzi-clip-20">
      <path d="M 1226.0 393.5 Q 1245.0 381.5 1265.0 381.5 Q 1272.0 381.5 1280.0 383.5 Q 1358.0 404.5 1438.0 413.5 Q 1530.0 425.5 1674.0 437.5 Q 1727.0 441.5 1756.0 441.5 Q 1775.0 441.5 1784.0 439.5 Q 1808.0 427.5 1808.0 417.5 L 1808.0 416.5 Q 1808.0 412.5 1802.0 397.5 L 1772.0 336.5 Q 1769.0 329.5 1769.0 325.5 Q 1769.0 321.5 1772.0 319.5 Q 1774.0 318.5 1777.0 318.5 Q 1785.0 318.5 1796.0 326.5 Q 1852.0 368.5 1898.0 381.5 Q 1936.0 395.5 1936.0 402.5 Q 1934.0 413.5 1862.0 473.5 Q 1843.0 487.5 1823.0 487.5 Q 1819.0 487.5 1814.0 486.5 Q 1728.0 477.5 1626.0 468.5 L 1350.0 439.5 Q 1290.0 433.5 1234.0 430.5 C 1204.0 428.5 1199.0 405.5 1226.0 393.5 Z" fill="lightgray"></path>
      </clipPath>
      <path clip-path="url(#make-me-a-hanzi-clip-20)" d="M 1236.0 397.5 L 1257.0 407.5 L 1421.0 430.5 L 1653.0 454.5 L 1795.0 461.5 L 1831.0 450.5 L 1856.0 417.5 L 1776.0 325.5 " fill="none" id="make-me-a-hanzi-animation-20" stroke-dasharray="893 1786" stroke-linecap="round"></path>

      <clipPath id="make-me-a-hanzi-clip-21">
      <path d="M 1276.0 233.5 Q 1266.0 234.5 1258.0 234.5 Q 1234.0 234.5 1232.0 227.5 L 1232.0 226.5 Q 1232.0 217.5 1252.0 201.5 Q 1270.0 186.5 1284.0 186.5 Q 1303.0 187.5 1394.0 203.5 Q 1411.0 207.5 1430.0 210.5 L 1490.0 218.5 Q 1556.0 226.5 1642.0 230.5 L 1648.0 230.5 Q 1665.0 230.5 1670.0 220.5 Q 1674.0 211.5 1674.0 198.5 Q 1674.0 190.5 1672.0 180.5 Q 1652.0 83.5 1632.0 38.5 Q 1614.0 4.5 1602.0 -10.5 Q 1588.0 -23.5 1572.0 -23.5 Q 1550.0 -22.5 1482.0 1.5 Q 1479.0 2.5 1476.0 2.5 Q 1471.0 2.5 1470.0 -1.5 Q 1470.0 -9.5 1478.0 -16.5 Q 1540.0 -63.5 1572.0 -100.5 Q 1578.0 -110.5 1588.0 -110.5 Q 1596.0 -109.5 1620.0 -93.5 Q 1646.0 -73.5 1662.0 -48.5 Q 1690.0 -2.5 1714.0 106.5 Q 1734.0 186.5 1750.0 204.5 Q 1764.0 221.5 1764.0 231.5 Q 1762.0 242.5 1724.0 266.5 Q 1696.0 282.5 1675.0 282.5 Q 1665.0 282.5 1656.0 278.5 Q 1616.0 260.5 1498.0 245.5 L 1440.0 240.5 Q 1361.0 232.5 1306.0 232.5 Q 1290.0 232.5 1276.0 233.5 Z" fill="lightgray"></path>
      </clipPath>
      <path clip-path="url(#make-me-a-hanzi-clip-21)" d="M 1238.0 227.5 L 1293.0 209.5 L 1673.0 254.5 L 1701.0 238.5 L 1713.0 224.5 L 1685.0 103.5 L 1660.0 23.5 L 1629.0 -34.5 L 1593.0 -62.5 L 1476.0 -4.5 " fill="none" id="make-me-a-hanzi-animation-21" stroke-dasharray="1069 2138" stroke-linecap="round"></path>

      <clipPath id="make-me-a-hanzi-clip-22">
      <path d="M 1430.0 210.5 Q 1418.0 178.5 1404.0 145.5 Q 1374.0 86.5 1332.0 41.5 Q 1298.0 4.5 1240.0 -28.5 Q 1227.0 -38.5 1208.0 -45.5 L 1172.0 -63.5 Q 1165.0 -67.5 1165.0 -70.5 Q 1165.0 -73.5 1172.0 -75.5 Q 1177.0 -76.5 1184.0 -76.5 Q 1199.0 -76.5 1224.0 -70.5 Q 1280.0 -52.5 1328.0 -22.5 Q 1378.0 10.5 1412.0 50.5 Q 1430.0 71.5 1438.0 89.5 Q 1468.0 140.5 1486.0 203.5 Q 1490.0 211.5 1490.0 218.5 L 1498.0 245.5 L 1508.0 268.5 Q 1518.0 301.5 1536.0 328.5 Q 1542.0 337.5 1542.0 344.5 Q 1542.0 353.5 1534.0 359.5 L 1504.0 383.5 Q 1484.0 396.5 1468.0 396.5 Q 1465.0 396.5 1462.0 395.5 Q 1449.0 392.5 1449.0 381.5 Q 1449.0 378.5 1450.0 375.5 Q 1457.0 356.5 1457.0 336.5 Q 1457.0 329.5 1456.0 321.5 Q 1452.0 300.5 1450.0 278.5 L 1440.0 240.5 L 1430.0 210.5 Z" fill="lightgray"></path>
      </clipPath>
      <path clip-path="url(#make-me-a-hanzi-clip-22)" d="M 1463.0 381.5 L 1477.0 370.5 L 1496.0 339.5 L 1453.0 189.5 L 1404.0 86.5 L 1368.0 42.5 L 1311.0 -7.5 L 1239.0 -49.5 L 1171.0 -69.5 " fill="none" id="make-me-a-hanzi-animation-22" stroke-dasharray="739 1478" stroke-linecap="round"></path>

</g>
</svg>
